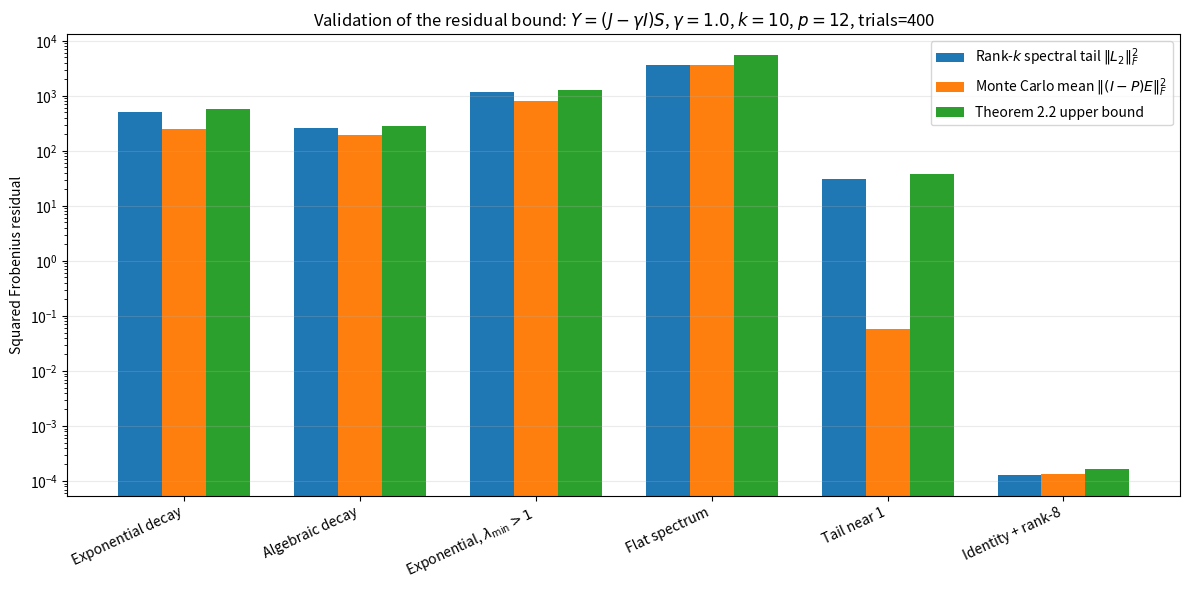

Generate this figure with matplotlib:
"""Monte Carlo validation of the residual upper bound in Theorem 2.2."""

from pathlib import Path
import numpy as np
import pandas as pd
import matplotlib.pyplot as plt


SEED = 0
N = 400
K = 10
P = 12
S = K + P
GAMMA = 1.0
TRIALS = 400


def shifted_range_experiment(lam, label, rng, trials=TRIALS, gamma=GAMMA):
    """Compare E[||(I-P)log(J)||_F^2] with the Theorem 2.2 upper bound."""
    lam = np.asarray(lam, dtype=float)

    if np.any(lam <= 0):
        raise ValueError("All eigenvalues must be positive.")

    lam = np.sort(lam)[::-1]
    lam1, lam2 = lam[:K], lam[K:]

    log_lam = np.log(lam)
    L1, L2 = log_lam[:K], log_lam[K:]

    if np.any(np.isclose(lam1, gamma)):
        raise ValueError(
            "Lambda_1 - gamma I must be invertible; "
            f"some leading eigenvalue is too close to gamma={gamma}."
        )

    optimal_tail = np.sum(L2**2)
    penalty = (
        np.sum((lam2 - gamma) ** 2)
        / (P - 1)
        * np.sum((L1 / (lam1 - gamma)) ** 2)
    )
    theorem_bound = optimal_tail + penalty

    residuals = np.empty(trials, dtype=float)
    log_j_fro_sq = np.sum(log_lam**2)

    for t in range(trials):
        sketch = rng.standard_normal((N, S))
        Y = (lam - gamma)[:, None] * sketch
        basis, _ = np.linalg.qr(Y, mode="reduced")

        captured = np.sum((basis * log_lam[:, None]) ** 2)
        residuals[t] = max(log_j_fro_sq - captured, 0.0)

    empirical_mean = float(np.mean(residuals))

    return {
        "Spectrum": label,
        "Optimal tail": optimal_tail,
        "Empirical mean": empirical_mean,
        "Empirical std": float(np.std(residuals, ddof=1)),
        "Theorem bound": theorem_bound,
        "Penalty": penalty,
        "Bound / empirical": theorem_bound / empirical_mean,
    }


def build_spectra(rng):
    """Construct the six synthetic spectra used in the validation experiment."""
    return [
        (1.0 + 1e3 * np.exp(-np.arange(N) / 8.0), "Exponential decay"),
        (1.0 + 1e3 / (1.0 + np.arange(N)) ** 1.5, "Algebraic decay"),
        (
            np.e * (1.0 + 1e3 * np.exp(-np.arange(N) / 8.0)),
            r"Exponential, $\lambda_{\min}>1$",
        ),
        (np.linspace(1.0, 50.0, N), "Flat spectrum"),
        (
            np.concatenate(
                [
                    1.0 + np.linspace(50.0, 5.0, K + 5),
                    1.0 + 0.02 * rng.random(N - K - 5),
                ]
            ),
            "Tail near 1",
        ),
        (
            np.concatenate(
                [
                    1.0 + np.logspace(2, 0, 8),
                    1.0 + 1e-3 * rng.random(N - 8),
                ]
            ),
            "Identity + rank-8",
        ),
    ]


def main():
    rng = np.random.default_rng(SEED)
    spectra = build_spectra(rng)

    results = [
        shifted_range_experiment(lam, label, rng=rng)
        for lam, label in spectra
    ]
    df = pd.DataFrame(results)

    print("\nResidual-bound validation")
    print("=" * 100)
    print(
        df[
            [
                "Spectrum",
                "Optimal tail",
                "Empirical mean",
                "Empirical std",
                "Theorem bound",
                "Bound / empirical",
            ]
        ].to_string(index=False)
    )

    labels = df["Spectrum"].tolist()
    x = np.arange(len(labels))
    width = 0.25

    fig, ax = plt.subplots(figsize=(12, 6))
    ax.bar(x - width, df["Optimal tail"], width, label=r"Rank-$k$ spectral tail $\|L_2\|_F^2$")
    ax.bar(x, df["Empirical mean"], width, label=r"Monte Carlo mean $\|(I-P)E\|_F^2$")
    ax.bar(x + width, df["Theorem bound"], width, label="Theorem 2.2 upper bound")

    ax.set_yscale("log")
    ax.set_ylabel("Squared Frobenius residual")
    ax.set_title(
        rf"Validation of the residual bound: $Y=(J-\gamma I)S$, "
        rf"$\gamma={GAMMA}$, $k={K}$, $p={P}$, trials={TRIALS}"
    )
    ax.set_xticks(x)
    ax.set_xticklabels(labels, rotation=25, ha="right")
    ax.legend()
    ax.grid(axis="y", alpha=0.25)
    fig.tight_layout()

    out_dir = Path("results")
    out_dir.mkdir(exist_ok=True)
    fig.savefig(out_dir / "theorem_2_2_residual_bound_validation.pdf", bbox_inches="tight")
    fig.savefig(out_dir / "theorem_2_2_residual_bound_validation.png", dpi=300, bbox_inches="tight")
    df.to_csv(out_dir / "theorem_2_2_residual_bound_validation.csv", index=False)
    plt.show()


if __name__ == "__main__":
    main()
